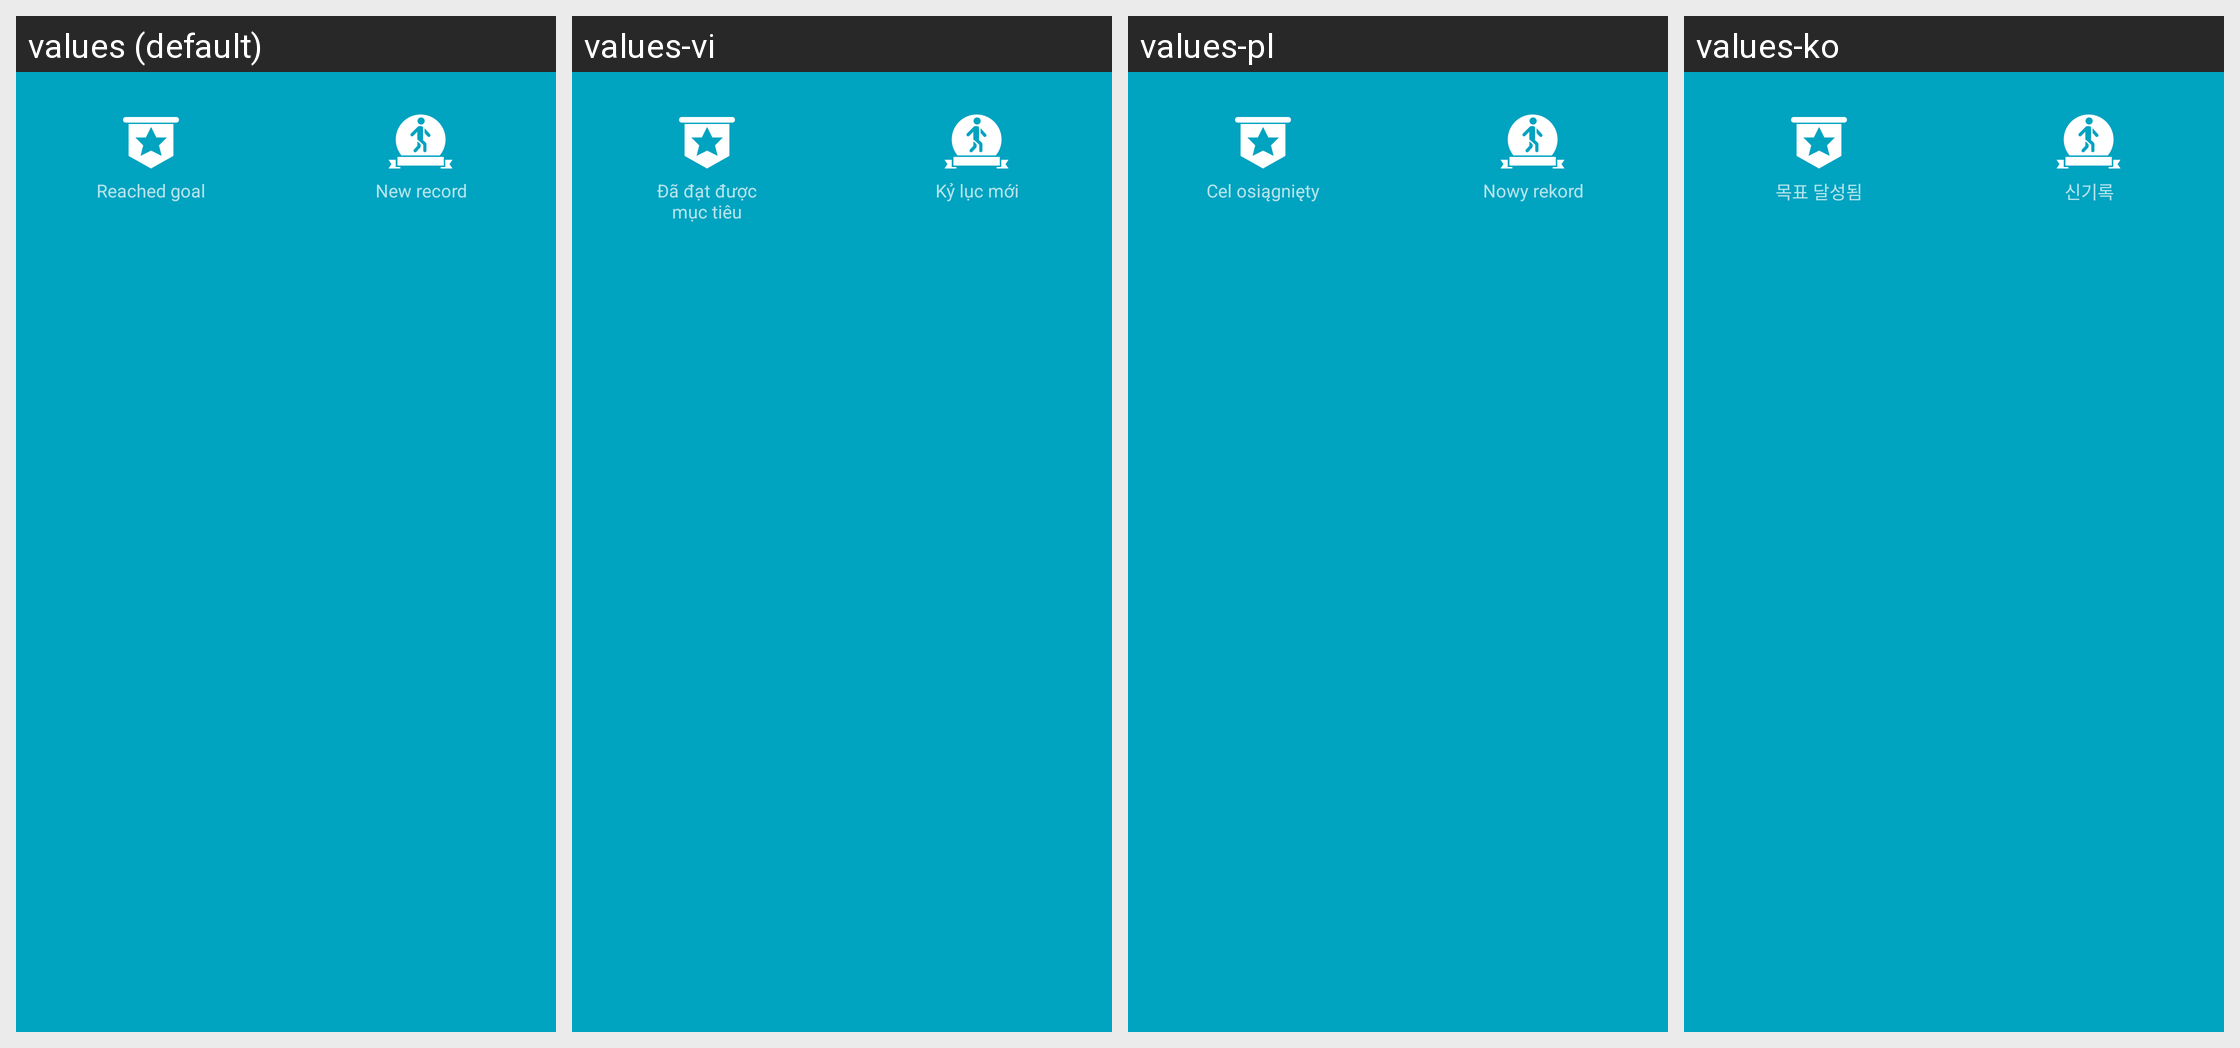

Here is an Android app screen in its default locale and in the app's own translations. Write out the translated-string differences for the strings that appear on this screen.
Android screen res/layout/layout_step_reach_goal_alert.xml rendered under 4 locales, left to right: values (default), values-vi, values-pl, values-ko. Device: Nexus 5 (rendered at 1080×1920; each locale shown at half size, 540×960, under a caption strip naming it); theme FullScreenStyle.
Other locales in the repository, not shown: values-af, values-am, values-ar, values-az-rAZ, values-bn, values-ca, values-cs, values-da, values-de, values-en-rAU, values-en-rGB, values-en-rIN, values-en-rSS, values-es, values-es-rES, values-es-rUS, values-et-rEE, values-eu-rES, values-fa, values-fa-rIR, values-fi, values-fr, values-fr-rCA, values-gl-rES, values-gu, values-gu-rIN, values-ha-rNG, values-hr, values-hu, values-hy-rAM, values-in, values-is-rIS, values-it, values-iw, values-iw-rIL, values-ja, values-ka-rGE, values-kk-rKZ, values-km-rKH, values-kn, values-ky-rKG, values-lo-rLA, values-lt, values-lv, values-mk-rMK, values-ml, values-mn-rMN, values-mr, values-ms, values-ms-rMY, values-nb, values-ne-rIN, values-ne-rNP, values-nl, values-or-rIN, values-pa, values-pt, values-pt-rBR, values-pt-rPT, values-ro, values-si-rLK, values-sk, values-sl, values-sq-rAL, values-sr, values-sv, values-sw, values-ta, values-te, values-tl, values-tr, values-ur, values-ur-rIN, values-ur-rPK, values-uz-rUZ, values-zh-rCN, values-zh-rHK, values-zh-rTW, values-zu.
Strings drawn on this screen, with the default value and each locale's value (text and hints the layout hard-codes, and strings that could not be matched under every locale, appear in the picture but are not listed):

step_reach_goal_text
  values: Reached goal
  values-vi: Đã đạt được mục tiêu
  values-pl: Cel osiągnięty
  values-ko: 목표 달성됨

step_new_record
  values: New record
  values-vi: Kỷ lục mới
  values-pl: Nowy rekord
  values-ko: 신기록
